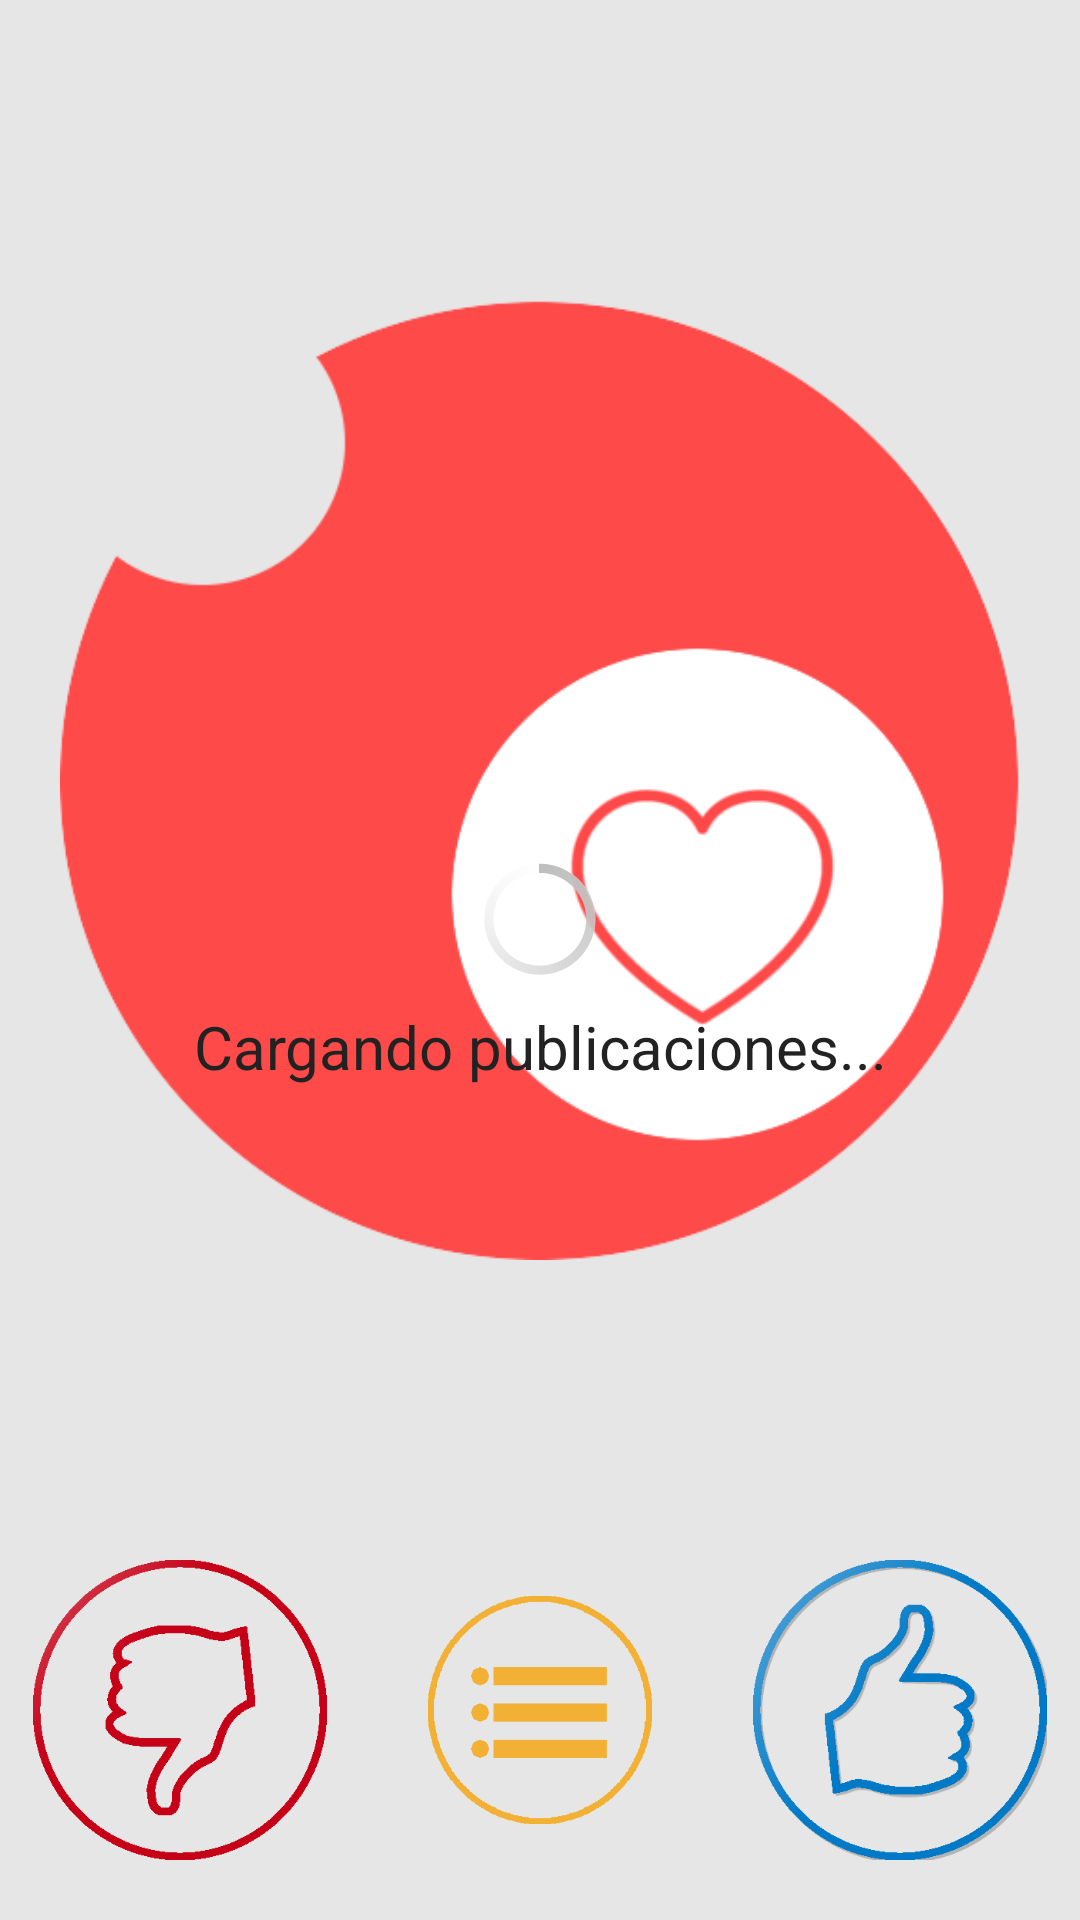

This screen was rendered from an Android layout file. Write that file and the resources it references.
<!-- AndroidManifest.xml: application theme LightGrayActionBarTheme -->
<!-- res/layout/stackable_view.xml -->
<?xml version="1.0" encoding="utf-8"?>
<RelativeLayout xmlns:android="http://schemas.android.com/apk/res/android"
  android:layout_width="match_parent"
  android:layout_height="match_parent"
  android:background="#e6e6e6"
  android:orientation="vertical">

  <ImageView
    android:layout_width="wrap_content"
    android:layout_height="wrap_content"
    android:layout_alignTop="@+id/stack_id"
    android:layout_alignBottom="@+id/stack_id"
    android:layout_alignRight="@+id/stack_id"
    android:layout_alignLeft="@+id/stack_id"
    android:src="@drawable/logo"/>

  <FrameLayout
    android:id="@+id/stack_id"
    android:layout_width="match_parent"
    android:layout_height="match_parent"
    android:layout_margin="20dp"
    android:background="#00000000"
    android:layout_above="@+id/buttons_container">
  </FrameLayout>


  <LinearLayout
    android:id="@+id/buttons_container"
    android:layout_width="match_parent"
    android:layout_height="100dp"
    android:layout_marginBottom="20dp"
    android:layout_alignParentBottom="true"
    android:orientation="horizontal">

    <ImageView
      android:id="@+id/feo"
      android:layout_width="match_parent"
      android:layout_height="wrap_content"
      android:layout_weight="1"
      android:src="@drawable/thumb_down"/>

    <ImageView
      android:id="@+id/detail_button"
      android:layout_width="match_parent"
      android:layout_height="wrap_content"
      android:src="@drawable/button_detail"
      android:padding="12dp"
      android:layout_weight="1"/>

    <ImageView
      android:id="@+id/lindo"
      android:layout_width="match_parent"
      android:layout_height="wrap_content"
      android:layout_weight="1"
      android:src="@drawable/thumb_up"/>

  </LinearLayout>


  <LinearLayout
    android:id="@+id/loading_layout"
    android:layout_width="fill_parent"
    android:layout_height="fill_parent"
    android:layout_gravity="center"
    android:gravity="center"
    android:orientation="vertical">

    <ProgressBar
      android:layout_width="wrap_content"
      android:layout_height="wrap_content"
      android:layout_margin="5dp"
      android:indeterminate="true" />

    <TextView
      style="@android:style/TextAppearance.Large"
      android:layout_width="wrap_content"
      android:layout_height="wrap_content"
      android:gravity="center"
      android:text="@string/loading_please_wait"
      android:textColor="#222222"
      android:textSize="20sp" />
  </LinearLayout>

  <com.octo.android.robospice.spicelist.SpiceListView
    android:id="@+id/listview_github"
    android:layout_below="@id/buttons_container"
    android:layout_marginTop="80dp"
    android:layout_width="fill_parent"
    android:layout_height="fill_parent"
    android:divider="#00000000"
    android:visibility="gone" />

</RelativeLayout>
<!-- resources referenced by this layout -->
<resources>
  <!-- drawable button_detail (drawable) -->
  <?xml version="1.0" encoding="utf-8"?>
  <selector xmlns:android="http://schemas.android.com/apk/res/android">
    <item android:drawable="@drawable/detail_button" android:state_pressed="false"/>
    <item android:drawable="@drawable/detail_button_pressed" android:state_pressed="true"/>
  </selector>
  <!-- drawable logo: png bitmap (drawable, 18552 bytes) -->
  <!-- drawable thumb_down (drawable) -->
  <?xml version="1.0" encoding="utf-8"?>
  <selector xmlns:android="http://schemas.android.com/apk/res/android">
    <item android:drawable="@drawable/thumbs_down" android:state_pressed="false"/>
    <item android:drawable="@drawable/thumbs_down_touch" android:state_pressed="true"/>
  </selector>
  <!-- drawable thumb_up (drawable) -->
  <?xml version="1.0" encoding="utf-8"?>
  <selector xmlns:android="http://schemas.android.com/apk/res/android">
    <item android:drawable="@drawable/thumbs_up" android:state_pressed="false"/>
    <item android:drawable="@drawable/thumbs_up_touch" android:state_pressed="true"/>
  </selector>
  <string name="loading_please_wait">Cargando publicaciones...</string>
  <style name="LightGrayActionBarTheme" parent="@android:style/Theme.Holo.Light">
          <item name="android:actionBarStyle">@style/LightGrayActionBar</item>
      </style>
  <!-- drawable detail_button: png bitmap (drawable, 4788 bytes) -->
  <!-- drawable detail_button_pressed: png bitmap (drawable, 4891 bytes) -->
  <!-- drawable thumbs_down: png bitmap (drawable, 16666 bytes) -->
  <!-- drawable thumbs_down_touch: png bitmap (drawable, 28599 bytes) -->
  <!-- drawable thumbs_up: png bitmap (drawable, 24850 bytes) -->
  <!-- drawable thumbs_up_touch: png bitmap (drawable, 18731 bytes) -->
  <style name="LightGrayActionBar" parent="@android:style/Widget.Holo.Light.ActionBar">
          <item name="android:background">@drawable/actionbar_background</item>
      </style>
  <!-- drawable actionbar_background (drawable) -->
  <?xml version="1.0" encoding="utf-8"?>
  <selector xmlns:android="http://schemas.android.com/apk/res/android">
  <item android:drawable="@color/actionbar_background_color"></item>
  </selector>
  <color name="actionbar_background_color">#f2f2f2</color>
</resources>
